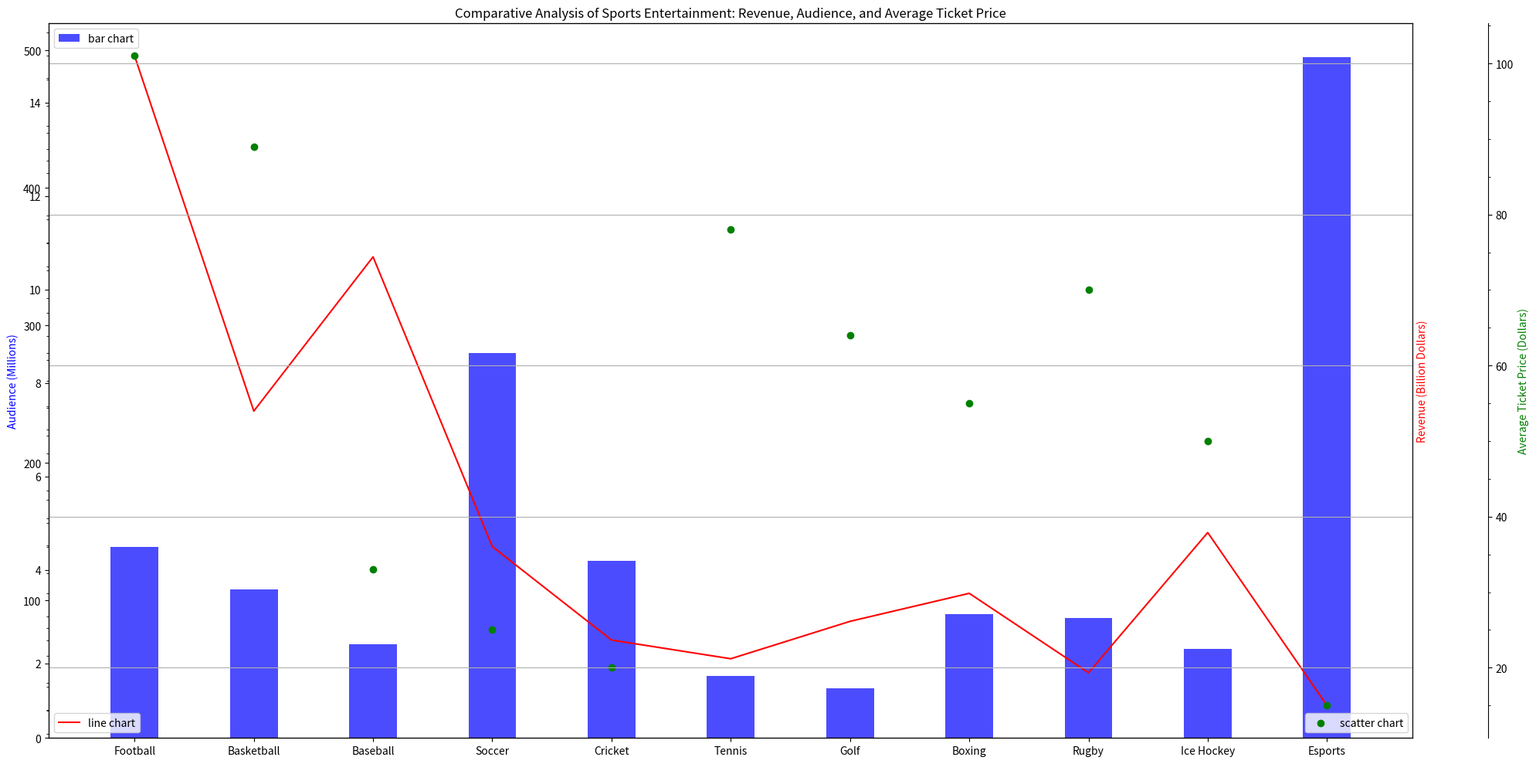

Write the Python code that produced this figure. (Note: this script raises an exception after producing the figure.)
import matplotlib.pyplot as plt
import numpy as np
from matplotlib.ticker import AutoMinorLocator

# Define the data
data_labels = ["Audience (Millions)", "Revenue (Billion Dollars)", "Average Ticket Price (Dollars)"]
line_labels = ["Football", "Basketball", "Baseball", "Soccer", "Cricket", "Tennis", "Golf", "Boxing", "Rugby", "Ice Hockey", "Esports"]
data = np.array([[139,15,101],[108,7.4,89],[68,10.7,33],[280,4.5,25],[129,2.5,20],[45,2.1,78],[36,2.9,64],[90,3.5,55],[87,1.8,70],[65,4.8,50],[495,1.1,15]])

# Create the figure and the axes
fig = plt.figure(figsize=(20,10))
ax1 = fig.add_subplot(111)

# Plot bar chart
ax1.bar(line_labels, data[:, 0], color='b', alpha=0.7, width=0.4)
ax1.set_ylabel(data_labels[0])
ax1.yaxis.label.set_color('b')

# Overlay line chart
ax2 = ax1.twinx()
ax2.plot(line_labels, data[:, 1], color='r')
ax2.set_ylabel(data_labels[1])
ax2.yaxis.label.set_color('r')

# Overlay scatter chart
ax3 = ax2.twinx()
scatter = ax3.scatter(line_labels, data[:, 2], color='g')
ax3.set_ylabel(data_labels[2])
ax3.yaxis.label.set_color('g')
ax3.spines['right'].set_position(('outward', 70))

# Title and legends
plt.title("Comparative Analysis of Sports Entertainment: Revenue, Audience, and Average Ticket Price")
ax1.legend(["bar chart"], loc='upper left')
ax2.legend(["line chart"], loc='lower left')
ax3.legend(["scatter chart"], loc='lower right')

# AutoLocator and grid
ax1.yaxis.set_minor_locator(AutoMinorLocator())
ax2.yaxis.set_minor_locator(AutoMinorLocator())
ax3.yaxis.set_minor_locator(AutoMinorLocator())
plt.grid(True)

plt.tight_layout()
plt.savefig("/cpfs01/user/yehancheng/workspace/datasets/SimChartV2/demo/multi-axes/png/199_202312311051.png")
plt.clf()
